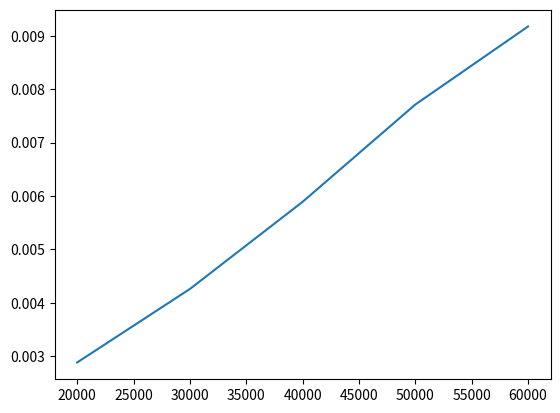

Generate this figure with matplotlib:
#RADIXSORT

import time
import random
import matplotlib.pyplot as plt
tempos=[]

tamanho = [20000,30000,40000,50000,60000]

def geraVetor(tamanho):
    vetor = list(range(tamanho,0,-1))
    random.shuffle(vetor)
    return vetor

def radixSort(vetor):
    antes=time.time()
    base = 1
    maior = max(vetor)

    while maior/base > 0:
        indice = len(vetor) + 1
        count = [0] * indice

        for i in vetor:
            count[i] += 1

        k = 0

        for i in range(indice):
            for j in range(count[i]):
                vetor[k] = i
                k += 1
        base *= 10
        depois=time.time()
        return(depois-antes)

for i in range(len(tamanho)):
  tempo=radixSort(geraVetor(tamanho[i]))
  tempos.append(tempo)

plt.plot(tamanho,tempos)
plt.show()
